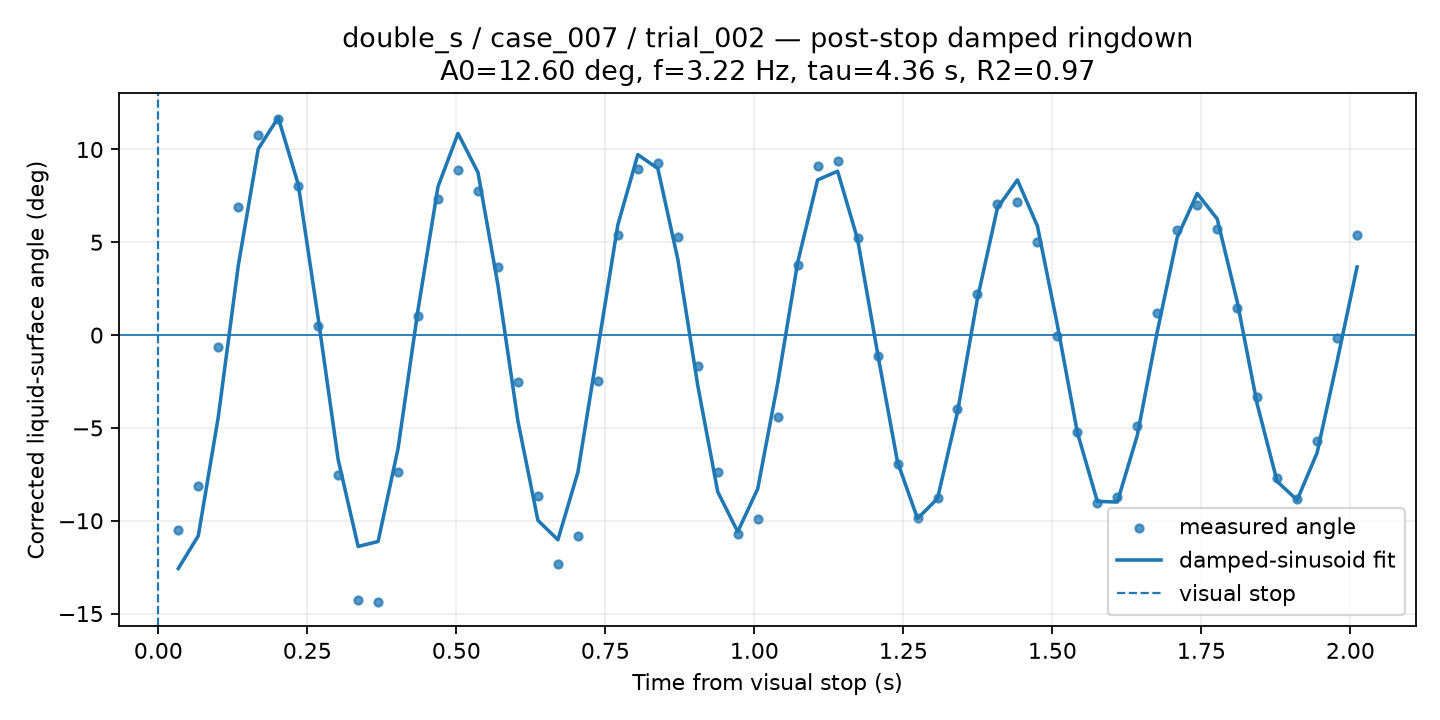

Data behind this chart, as committed beside it:
time_from_visual_stop_s, surface_angle_corrected_deg, fit_used, quality, ringdown_fit_angle_deg
0.03352, -10.52, 1, CHECK, -12.57
0.06704, -8.132, 1, GOOD, -10.81
0.1006, -0.6456, 1, GOOD, -4.412
0.1341, 6.881, 1, GOOD, 3.739
0.1676, 10.76, 1, GOOD, 10.03
0.2011, 11.66, 1, CHECK, 11.72
0.2346, 8.016, 1, CHECK, 8.13
0.2682, 0.4757, 1, CHECK, 0.9159
0.3017, -7.546, 1, GOOD, -6.705
0.3352, -14.24, 1, GOOD, -11.39
0.3687, -14.39, 1, GOOD, -11.12
0.4022, -7.386, 1, GOOD, -6.102
0.4358, 1.055, 1, GOOD, 1.382
0.4693, 7.322, 1, GOOD, 8.004
0.5028, 8.87, 1, CHECK, 10.86
0.5363, 7.754, 1, CHECK, 8.757
0.5698, 3.678, 1, GOOD, 2.68
0.6034, -2.51, 1, GOOD, -4.643
0.6369, -8.674, 1, GOOD, -9.982
0.6704, -12.33, 1, GOOD, -11.03
0.7039, -10.84, 1, GOOD, -7.388
0.7374, -2.471, 1, GOOD, -0.7427
0.7709, 5.371, 1, GOOD, 5.941
0.8045, 8.95, 1, CHECK, 9.72
0.838, 9.297, 1, CHECK, 8.976
0.8715, 5.284, 1, GOOD, 4.097
0.905, -1.659, 1, GOOD, -2.715
0.9385, -7.362, 1, GOOD, -8.443
0.9721, -10.72, 1, GOOD, -10.59
1.006, -9.918, 1, GOOD, -8.282
1.039, -4.424, 1, GOOD, -2.596
1.073, 3.754, 1, GOOD, 3.91
1.106, 9.116, 1, CHECK, 8.36
1.14, 9.382, 1, CHECK, 8.827
1.173, 5.235, 1, CHECK, 5.16
1.207, -1.108, 1, GOOD, -0.9715
1.24, -6.95, 1, GOOD, -6.842
1.274, -9.826, 1, GOOD, -9.883
1.307, -8.758, 1, GOOD, -8.806
1.341, -4.004, 1, GOOD, -4.152
1.374, 2.209, 1, GOOD, 1.974
1.408, 7.054, 1, GOOD, 6.855
1.441, 7.15, 1, CHECK, 8.36
1.475, 5.004, 1, CHECK, 5.874
1.508, -0.03303, 1, GOOD, 0.546
1.542, -5.213, 1, GOOD, -5.247
1.575, -9.042, 1, GOOD, -8.958
1.609, -8.734, 1, GOOD, -8.993
1.642, -4.887, 1, GOOD, -5.4
1.676, 1.215, 1, GOOD, 0.1846
1.709, 5.683, 1, GOOD, 5.271
1.743, 7.02, 1, GOOD, 7.628
1.777, 5.691, 1, GOOD, 6.257
1.81, 1.451, 1, GOOD, 1.811
1.844, -3.356, 1, GOOD, -3.715
1.877, -7.698, 1, GOOD, -7.882
1.911, -8.83, 1, GOOD, -8.886
1.944, -5.727, 1, GOOD, -6.339
1.978, -0.142, 1, GOOD, -1.42
2.011, 5.37, 1, GOOD, 3.67
